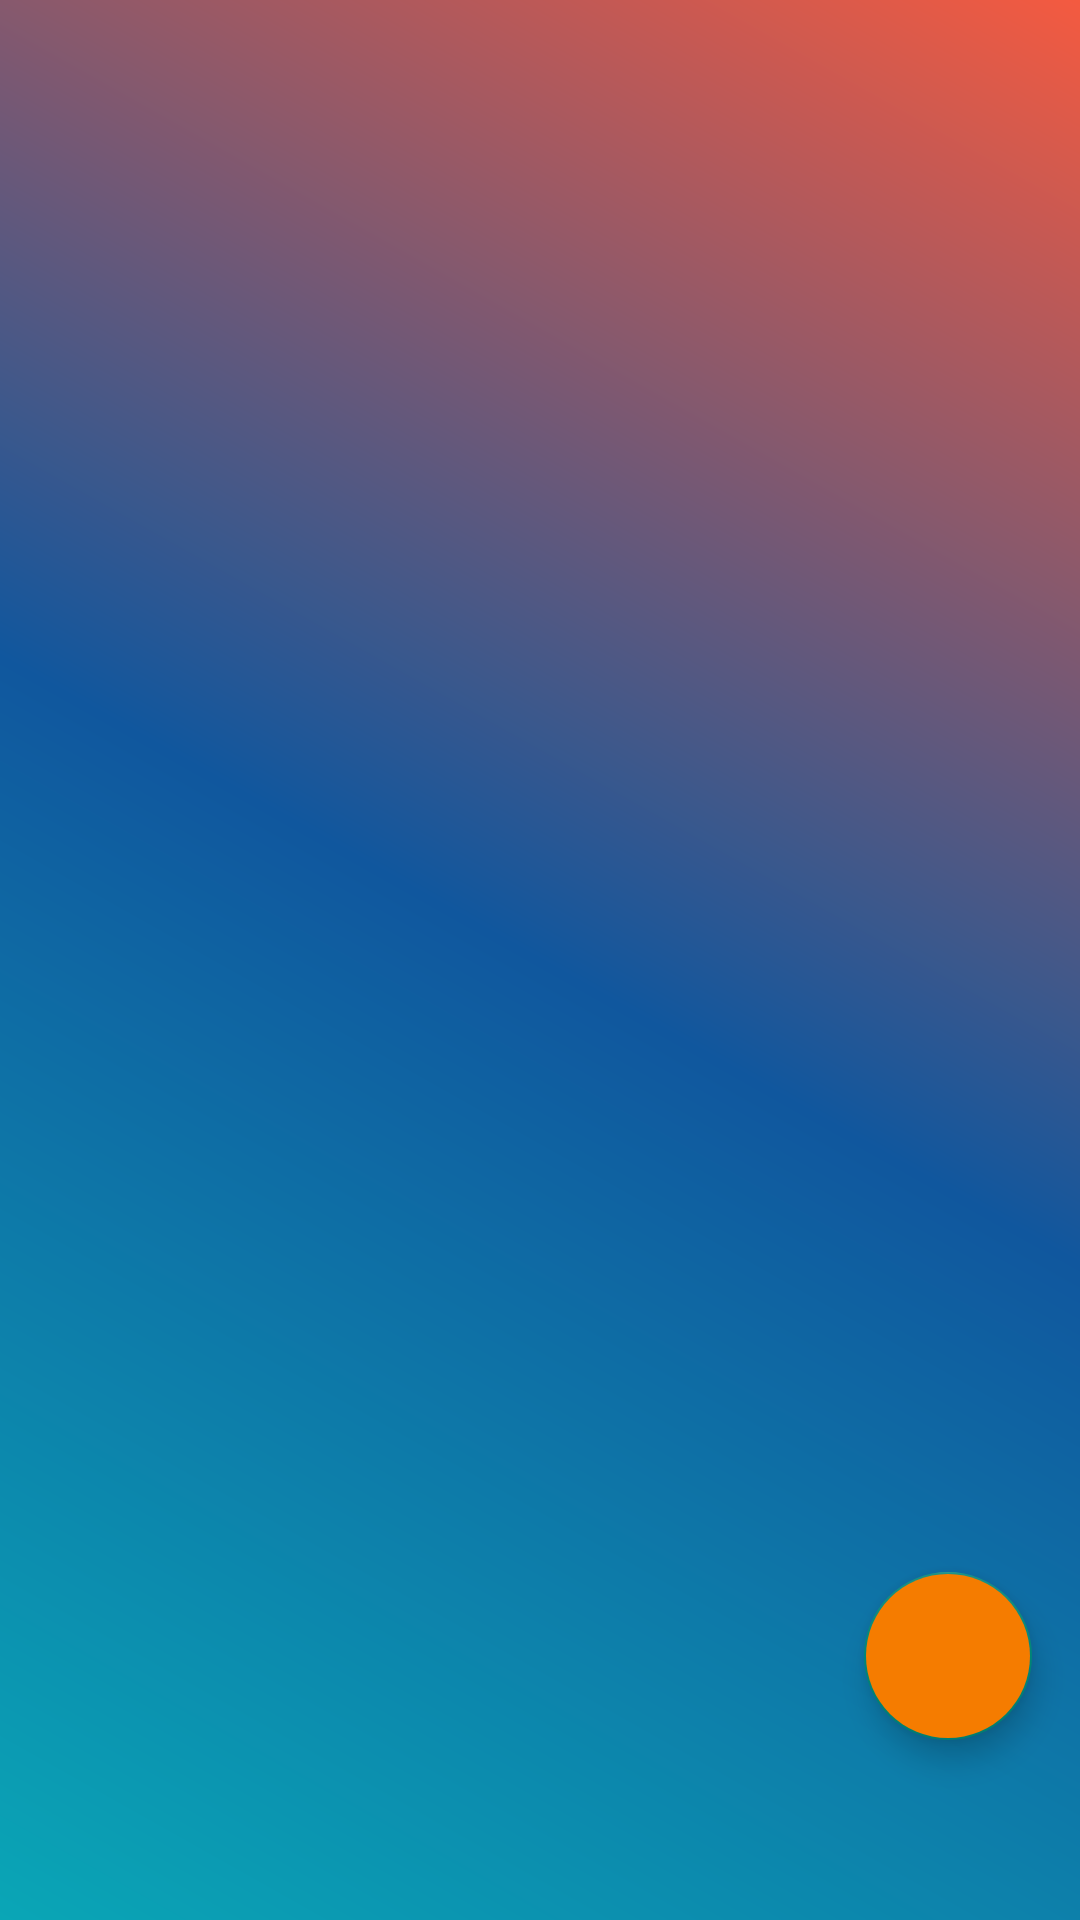

Reconstruct the res/layout file that produces this screen, plus the resources it refers to.
<!-- AndroidManifest.xml: application theme Theme.PassowrdGenerator -->
<!-- res/layout/fragment_passwords_.xml -->
<?xml version="1.0" encoding="utf-8"?>
<androidx.constraintlayout.widget.ConstraintLayout xmlns:android="http://schemas.android.com/apk/res/android"
    xmlns:app="http://schemas.android.com/apk/res-auto"
    xmlns:tools="http://schemas.android.com/tools"
    android:layout_width="match_parent"
    android:layout_height="match_parent"
    tools:context=".Passwords_Fragment"
    android:background="@drawable/background_home_fragment">


    <TextView
        android:id="@+id/passwords_fragment"
        android:layout_width="match_parent"
        android:layout_height="match_parent"

        tools:layout_editor_absoluteX="0dp"
        tools:layout_editor_absoluteY="0dp" />

    <com.google.android.material.floatingactionbutton.FloatingActionButton
        android:id="@+id/floatingActionButton"
        android:layout_width="wrap_content"
        android:layout_height="wrap_content"
        android:layout_marginEnd="16dp"
        android:layout_marginBottom="60dp"


        android:clickable="true"
        android:focusable="true"
        android:backgroundTint="@color/orange"
        android:src="@drawable/ic_floating_button"
        app:layout_constraintBottom_toBottomOf="parent"
        app:layout_constraintEnd_toEndOf="parent"
        tools:ignore="SpeakableTextPresentCheck,ImageContrastCheck" />


    <ScrollView
        android:layout_width="match_parent"
        android:layout_height="match_parent"


        android:scrollbars="none"
        app:layout_constraintBaseline_toTopOf="parent"
        app:layout_constraintBottom_toBottomOf="parent"
        app:layout_constraintTop_toTopOf="parent"
        tools:ignore="SpeakableTextPresentCheck"
        tools:layout_editor_absoluteX="0dp">

        <LinearLayout
            android:id="@+id/container"
            android:layout_width="match_parent"
            android:layout_height="wrap_content"
            android:orientation="vertical">

        </LinearLayout>

    </ScrollView>


</androidx.constraintlayout.widget.ConstraintLayout>
<!-- resources referenced by this layout -->
<resources>
  <color name="orange">#F57C00</color>
  <!-- drawable background_home_fragment (drawable) -->
  <?xml version="1.0" encoding="utf-8"?>
  <shape xmlns:android="http://schemas.android.com/apk/res/android">
  
      <gradient android:startColor="#0AA6B6"  android:centerColor="#10579E" android:endColor="#F45A40"
          android:angle="45"/>
  
  
  
  </shape>
  <style name="Theme.PassowrdGenerator" parent="Theme.AppCompat.DayNight.DarkActionBar">
          
          <item name="colorPrimary">@color/purple_500</item>
          <item name="colorPrimaryVariant">@color/purple_700</item>
          <item name="colorOnPrimary">@color/white</item>
          
          <item name="colorSecondary">@color/teal_200</item>
          <item name="colorSecondaryVariant">@color/teal_700</item>
          <item name="colorOnSecondary">@color/black</item>
          
          <item name="android:statusBarColor" tools:targetApi="l">?attr/colorPrimaryVariant</item>
  
      </style>
  <color name="purple_500">#FF6200EE</color>
  <color name="purple_700">#FF3700B3</color>
  <color name="white">#FFFFFFFF</color>
  <color name="teal_200">#FF03DAC5</color>
  <color name="teal_700">#FF018786</color>
  <color name="black">#FF000000</color>
</resources>
